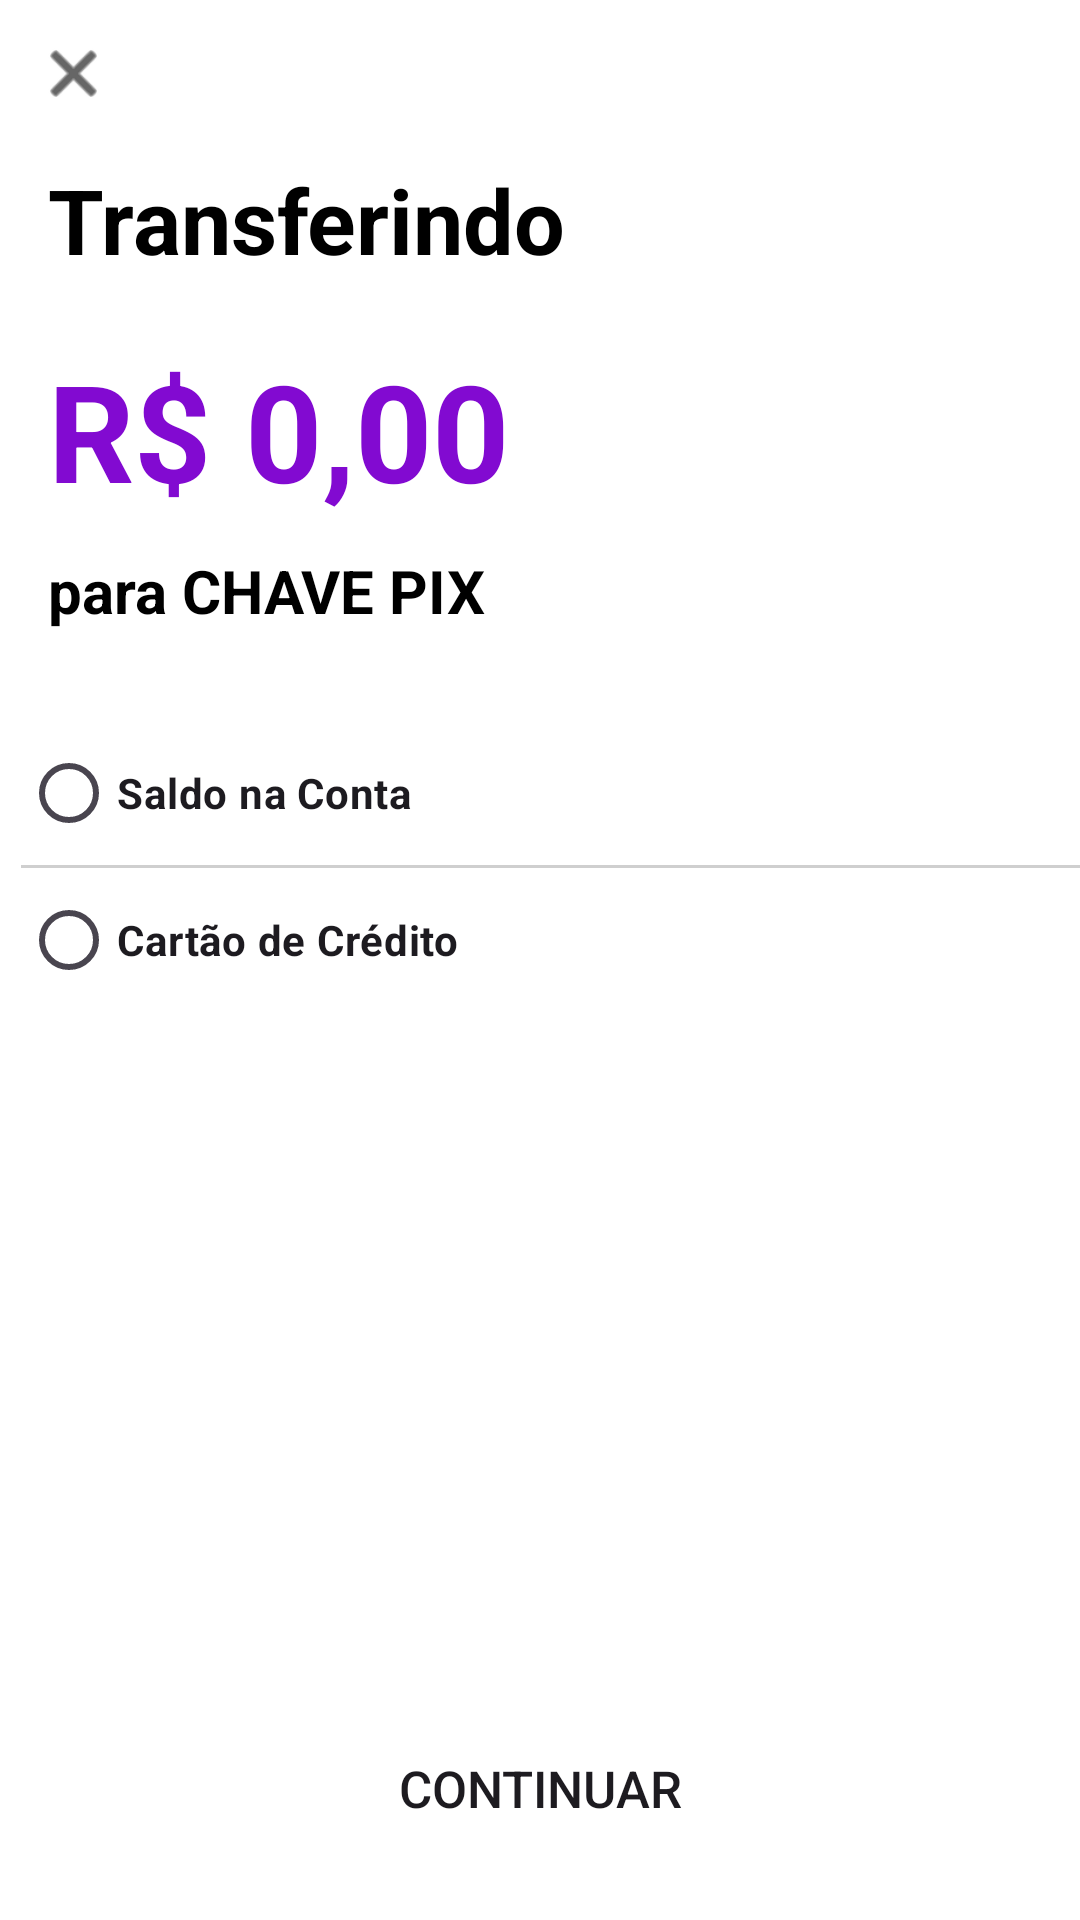

The Android layout XML behind this screen, and the referenced resources:
<!-- AndroidManifest.xml: application theme Theme.NuBanco -->
<!-- res/layout/activity_transferencia3.xml -->
<?xml version="1.0" encoding="utf-8"?>
<androidx.constraintlayout.widget.ConstraintLayout xmlns:android="http://schemas.android.com/apk/res/android"
    xmlns:app="http://schemas.android.com/apk/res-auto"
    xmlns:tools="http://schemas.android.com/tools"
    android:layout_width="match_parent"
    android:layout_height="match_parent"
    android:background="@color/white"
    tools:context=".transferencia.ActivityTransferencia3">

    <ImageButton
        android:id="@+id/closeTranferencia3"
        android:layout_width="25dp"
        android:layout_height="25dp"
        android:layout_margin="12dp"
        android:background="@null"
        android:backgroundTint="@null"
        android:scaleType="fitCenter"
        android:src="@android:drawable/ic_menu_close_clear_cancel"
        app:layout_constraintStart_toStartOf="parent"
        app:layout_constraintTop_toTopOf="parent"
        app:tint="#000000">

    </ImageButton>

    <LinearLayout
        android:id="@+id/linearTransfer"
        android:layout_width="match_parent"
        android:layout_height="wrap_content"
        android:orientation="vertical"
        android:layout_marginTop="16dp"
        android:layout_marginStart="16dp"
        android:layout_marginEnd="16dp"
        app:layout_constraintEnd_toEndOf="parent"
        app:layout_constraintStart_toStartOf="parent"
        app:layout_constraintTop_toBottomOf="@id/closeTranferencia3">

        <TextView
            android:id="@+id/textTransferenciaFinal"
            android:layout_width="match_parent"
            android:layout_height="wrap_content"
            android:text="Transferindo"
            android:textColor="@color/black"
            android:textSize="30dp"
            android:textStyle="bold"></TextView>

        <TextView
            android:id="@+id/reviewValorTransferido"
            android:layout_width="match_parent"
            android:layout_height="wrap_content"
            android:text="R$ 0,00"
            android:textColor="@color/roxo"
            android:textSize="45dp"
            android:textStyle="bold"
            android:layout_marginTop="20dp"></TextView>

        <TextView
            android:id="@+id/enviadoPara"
            android:layout_width="match_parent"
            android:layout_height="wrap_content"
            android:layout_marginTop="10dp"
            android:text="para CHAVE PIX"
            android:textColor="@color/black"
            android:textStyle="bold"
            android:textSize="20dp"></TextView>
    </LinearLayout>

    <View
        android:id="@+id/view"
        android:layout_width="match_parent"
        android:layout_height="30dp"
        app:layout_constraintTop_toBottomOf="@id/linearTransfer"/>

    <RadioGroup
        android:id="@+id/radioGroupTransferencia"

        android:layout_width="match_parent"
        android:layout_height="wrap_content"
        android:layout_marginStart="7dp"
        app:layout_constraintEnd_toEndOf="parent"
        app:layout_constraintStart_toStartOf="parent"
        app:layout_constraintTop_toBottomOf="@+id/view">

        <RadioButton
            android:id="@+id/opcaoSaldo"
            android:layout_width="match_parent"
            android:layout_height="wrap_content"
            android:text="Saldo na Conta"
            android:textStyle="bold"></RadioButton>

        <View
            android:layout_width="match_parent"
            android:layout_height="1dp"
            android:background="@color/gray2" />

        <RadioButton
            android:id="@+id/opcaoCredito"
            android:layout_width="match_parent"
            android:layout_height="wrap_content"
            android:text="Cartão de Crédito"
            android:textStyle="bold"></RadioButton>
    </RadioGroup>

    <Button
        android:id="@+id/confirmaTransferencia"
        android:layout_width="350dp"
        android:layout_height="wrap_content"
        android:layout_marginBottom="20dp"
        android:background="@null"
        android:backgroundTint="@color/roxo"
        android:text="Continuar"
        android:textSize="17dp"
        app:layout_constraintBottom_toBottomOf="parent"
        app:layout_constraintEnd_toEndOf="parent"
        app:layout_constraintHorizontal_bias="0.491"
        app:layout_constraintStart_toStartOf="parent" />


</androidx.constraintlayout.widget.ConstraintLayout>
<!-- resources referenced by this layout -->
<resources>
  <color name="black">#FF000000</color>
  <color name="gray2">#CFCFCF</color>
  <color name="roxo">#820ad1</color>
  <color name="white">#FFFFFFFF</color>
  <style name="Theme.NuBanco" parent="Base.Theme.NuBanco" />
  <style name="Base.Theme.NuBanco" parent="Theme.Material3.DayNight.NoActionBar">
          
          
          <item name="android:statusBarColor">@color/white</item>
      </style>
</resources>
